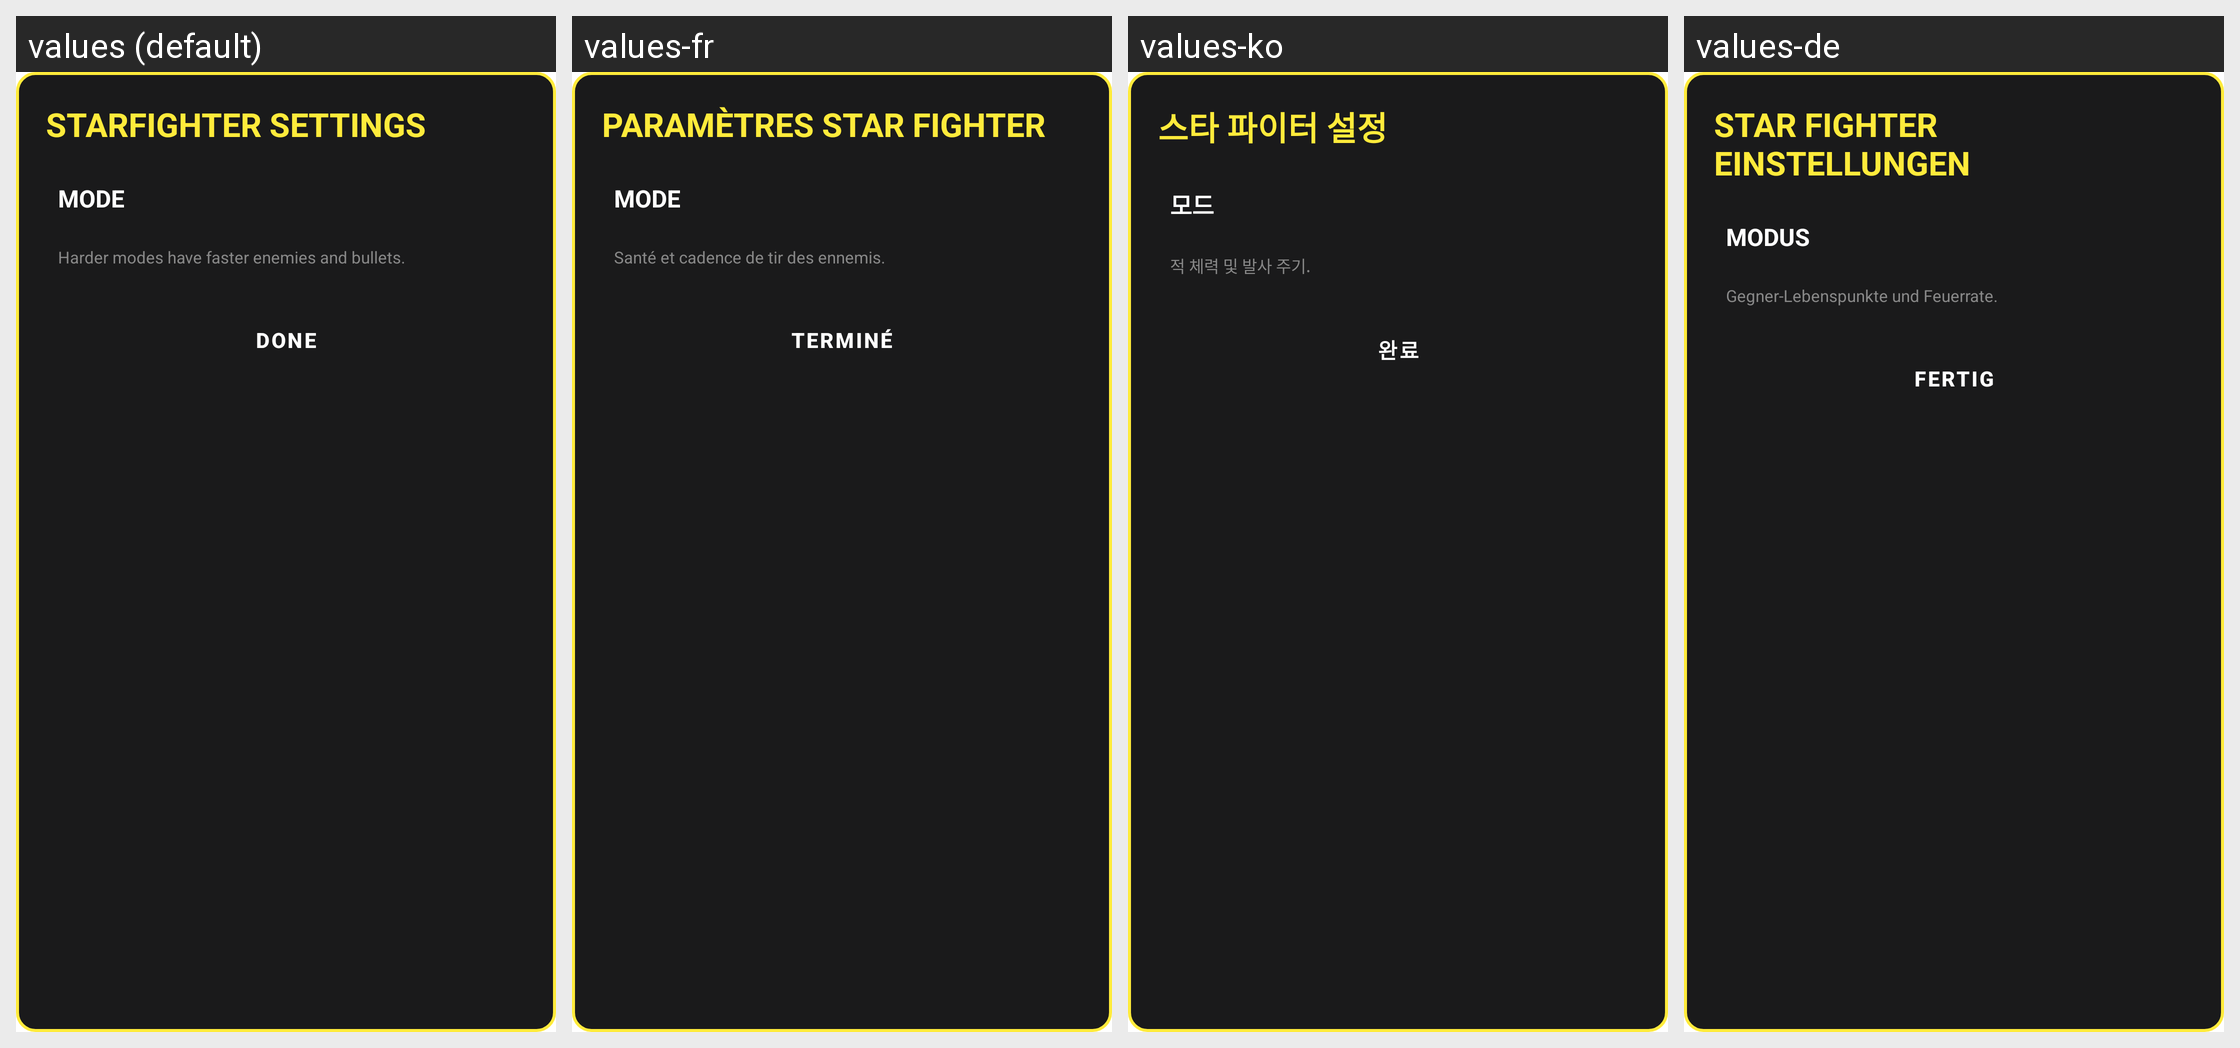

Strings drawn on this Android screen and how each of the app's shown locales translates them:
Android screen res/layout/dialog_starfighter_settings.xml rendered under 4 locales, left to right: values (default), values-fr, values-ko, values-de. Device: Nexus 5 (rendered at 1080×1920; each locale shown at half size, 540×960, under a caption strip naming it); theme Theme.MyApplication.
Other locales in the repository, not shown: values-ar, values-es, values-hi, values-in, values-it, values-ja, values-pt, values-ru, values-th, values-tr, values-vi, values-zh-rCN.
Strings drawn on this screen, with the default value and each locale's value (text and hints the layout hard-codes, and strings that could not be matched under every locale, appear in the picture but are not listed):

starfighter_settings_title
  values: STARFIGHTER SETTINGS
  values-fr: PARAMÈTRES STAR FIGHTER
  values-ko: 스타 파이터 설정
  values-de: STAR FIGHTER EINSTELLUNGEN

mode_label
  values: MODE
  values-fr: MODE
  values-ko: 모드
  values-de: MODUS

starfighter_difficulty_desc
  values: Harder modes have faster enemies and bullets.
  values-fr: Santé et cadence de tir des ennemis.
  values-ko: 적 체력 및 발사 주기.
  values-de: Gegner-Lebenspunkte und Feuerrate.

trex_done
  values: DONE
  values-fr: TERMINÉ
  values-ko: 완료
  values-de: FERTIG
